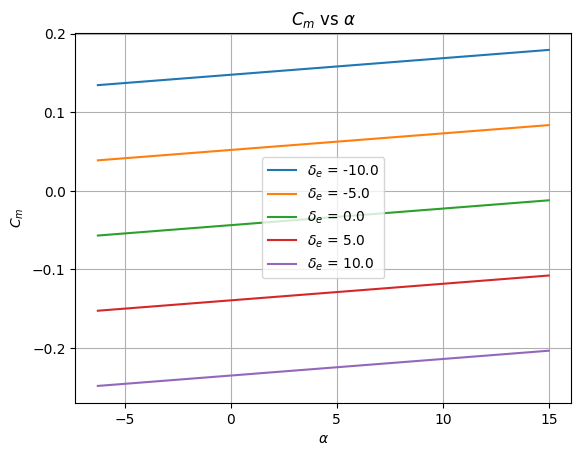
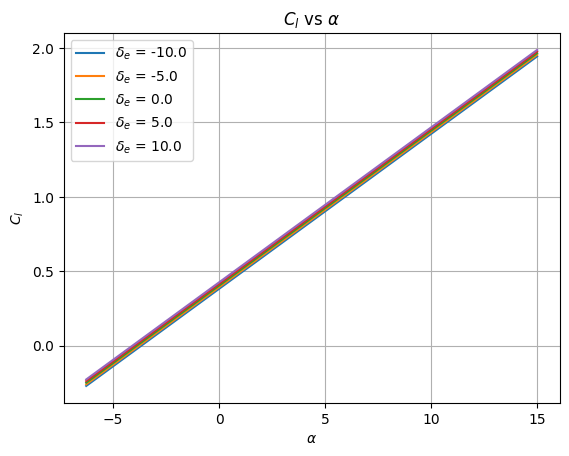
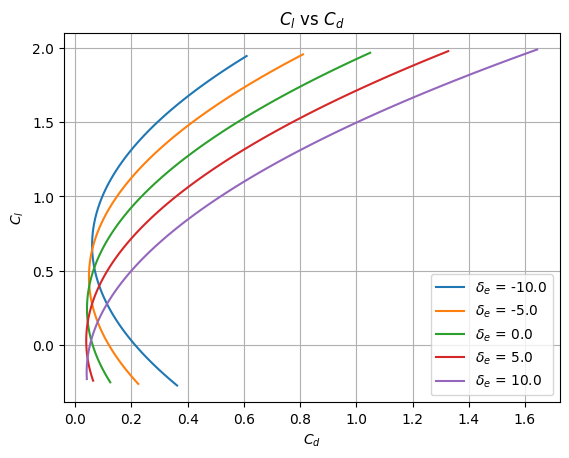

The script that saved these images, in order:
import numpy as np
import matplotlib.pyplot as plt
import pandas as pd

class super_cub():
    def __init__(self, filename):
        #Wing Parameters
        self.bw = 2.28; self.cw = 0.25; self.Sw = self.bw*self.cw
        self.a2dw = 0.1; self.alpha_0w = -4
        self.ew = 0.9; self.ARw = self.bw**2/self.Sw
        self.a3dw = self.a2dw/(1+(self.a2dw)/(np.pi*self.ew*self.ARw))
       
        self.cd0w = 0.007; self.rw = 0.002; self.Cmw = -0.1

        #Tail Parameters
        self.bt = 0.2; self.ct = 0.1; self.ce = 0.4*self.ct; self.lt = 2.2
        self.tt = 0.00635; self.St = self.bt*self.ct; self.ARt = self.bt**2/self.St
        self.ih = 0.; self.et = 0.99
        self.a2dt = 0.1; self.alpha_0t = -4 #Ref: http://brennen.caltech.edu/fluidbook/externalflows/lift/flatplateairfoil.pdf
        self.epsilon0 = 0; self.tau_e = 0.7 #Ref: NACA Report 824, 1945, cf/ct = 0.4
        self.a3dt = self.a2dt/(1+(self.a2dt)/(np.pi*self.et*self.ARt))
        self.cd0t = 0.007; self.rt = 0.002

        #Fuselage Parameters
        self.Swetf = 2.544; self.Vf =0.062831
        self.df = 0.2; self.lf = 2

        #Vertical Tail Parameters
        self.Swetv = 0.16
        
    def get_nh(self, alpha_deg):
        if alpha_deg<15:
            return 0.9
        else: 
            return 0.9-0.035*(alpha_deg-15)

    def get_fuselage_Cd(self, Re_c):
        """
        Returns the fuselage drag coefficient given the Reynolds number and the altitude.
        """
        
        if Re_c<1e5:
            return (1.328/Re_c**0.5)*(1+(self.df/self.lf)**1.5)+0.11*(self.df/self.lf)
        else:
            return (0.074/Re_c**0.2)*(1+ 1.5*(self.df/self.lf)**1.5 +  7*(self.df/self.lf)**3)

        
    def get_vertical_tail_Cd(self, Re_c):
        """
        Returns the vertical tail drag coefficient given the angle of attack (degrees).
        """
        if Re_c<1e6:
            return 1e-3 
        else:
            return 5e-3

    def get_coefficients(self, alpha_deg, del_e_deg, Re_c, h):
        """
        Returns the whole aircraft CL, CD, Cm, given the angle of attack (degrees), elevator deflection (degrees), Reynolds number, and center of gravity location(Xcg/c).
        """
        Clw = self.a3dw*(alpha_deg-self.alpha_0w)
        Clt = self.a3dt*(alpha_deg+ (2*Clw/(np.pi*self.ew*self.ARw))*(180/np.pi) +0.7*del_e_deg)
        Cl = Clw + self.get_nh(alpha_deg)*Clt*(self.St/self.Sw)
    
        Cdw = self.cd0w + (self.rw + 1/(np.pi*self.ARw*self.ew))*Clw**2
        Cdt = self.cd0t + (self.rt + 1/(np.pi*self.ARt*self.et))*Clt**2
        Cd = Cdw + Cdt\
            +self.get_fuselage_Cd(Re_c)*self.Swetf/self.Sw 
            # +self.get_vertical_tail_Cd(Re_c)*(self.Swetv/self.Sw)
        Cm = self.Cmw + (2*self.Vf*np.pi/180)*alpha_deg/(self.Sw*self.cw) \
            +self.a3dw*(alpha_deg-self.alpha_0w)*(h-0.25) \
            -self.lt*self.get_nh(alpha_deg)*self.a3dt*(alpha_deg + 2*Clw/(np.pi*self.et*self.ARt)+0.7*del_e_deg)*self.St/(self.Sw*self.cw)

        return Cm, Cl, Cd
    
if __name__ == "__main__":
    #Test
    alphas = np.linspace(-6.27, 15, 100)
    del_e = np.linspace(-10, 10, 5)
    Re_c = 500000
    airplane = super_cub('xf-n2415-il-500000.csv')

    Cms = np.zeros((len(del_e), len(alphas)))
    Cls = np.zeros((len(del_e), len(alphas)))
    Cds = np.zeros((len(del_e), len(alphas)))

    for i in range(len(del_e)):
        for j in range(len(alphas)):
            Cms[i,j] = airplane.get_coefficients(alphas[j], del_e[i], Re_c, 0.4)[0]
            Cls[i,j] = airplane.get_coefficients(alphas[j], del_e[i], Re_c, 0.4)[1]
            Cds[i,j] = airplane.get_coefficients(alphas[j], del_e[i], Re_c, 0.4)[2]
        
    plt.style.use('default')   # Set the aesthetic style of the plots

    # Define the del_e values
    del_e_values = np.linspace(-10, 10, 5)

    fig = plt.figure()
    # Plot Cm vs alphas for each del_e value
    for i, del_e in enumerate(del_e_values):
        plt.plot(alphas, Cms[i], label=f"$\delta_e$ = {del_e}")
        
    # Set the plot title and labels
    plt.title("$C_m$ vs $\\alpha$")
    plt.xlabel("$\\alpha$")
    plt.ylabel("$C_m$")

    # Add a legend
    plt.legend()
    plt.grid(True)
    # Show the plot
    plt.savefig('Cm_vs_alpha.jpg', dpi=300)
    plt.show()

    fig = plt.figure()
    # Plot Cl vs alphas for each del_e value
    for i, del_e in enumerate(del_e_values):
        plt.plot(alphas, Cls[i], label=f"$\delta_e$ = {del_e}")
        
    # Set the plot title and labels
    plt.title("$C_l$ vs $\\alpha$")
    plt.xlabel("$\\alpha$")
    plt.ylabel("$C_l$")

    # Add a legend
    plt.legend()
    plt.grid(True)
    # Show the plot
    plt.savefig('Cl_vs_alpha.jpg', dpi=300)
    plt.show()

    fig = plt.figure()
    # Plot Cl vs Cd for each del_e value
    for i, del_e in enumerate(del_e_values):
        plt.plot(Cds[i], Cls[i], label=f"$\delta_e$ = {del_e}")
        
    # Set the plot title and labels
    plt.title("$C_l$ vs $C_d$")
    plt.xlabel("$C_d$")
    plt.ylabel("$C_l$")

    # Add a legend
    plt.legend()
    plt.grid(True)
    # Show the plot
    plt.savefig('Cl_vs_Cd.jpg', dpi=300)
    plt.show()